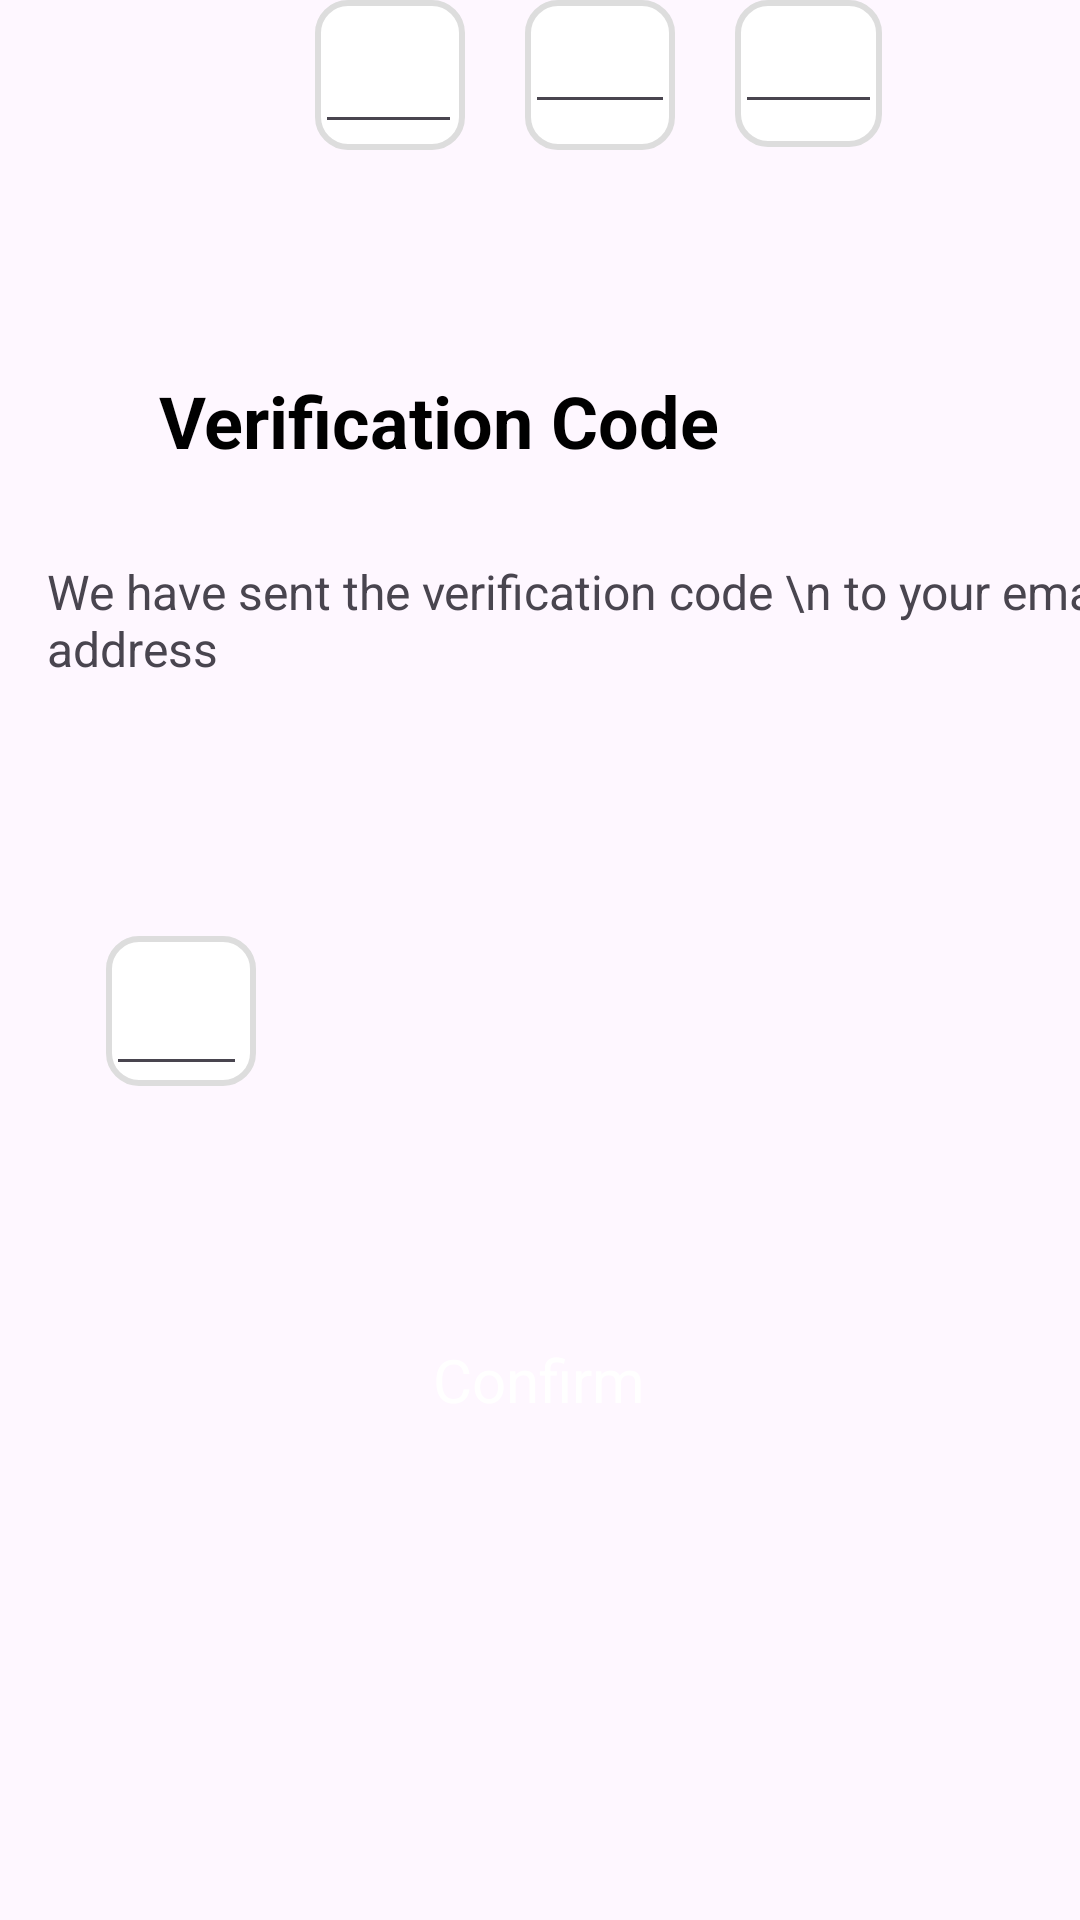

The Android layout XML behind this screen, and the referenced resources:
<!-- AndroidManifest.xml: application theme Theme.Recipi -->
<!-- res/layout/activity_verif_code.xml -->
<?xml version="1.0" encoding="utf-8"?>
<androidx.constraintlayout.widget.ConstraintLayout xmlns:android="http://schemas.android.com/apk/res/android"
    xmlns:app="http://schemas.android.com/apk/res-auto"
    xmlns:tools="http://schemas.android.com/tools"
    android:id="@+id/main"
    android:layout_width="match_parent"
    android:layout_height="match_parent"
    tools:context=".VerifCode">

    <ImageView
        android:id="@+id/imageView6"
        android:layout_width="24dp"
        android:layout_height="24dp"
        app:srcCompat="@drawable/left_arrow"
        tools:layout_editor_absoluteX="16dp"
        tools:layout_editor_absoluteY="16dp" />

    <TextView
        android:id="@+id/textView8"
        android:layout_width="wrap_content"
        android:layout_height="wrap_content"
        android:layout_marginTop="60dp"
        android:text="Verification Code"
        android:textColor="@color/black"
        android:textSize="24sp"
        android:textStyle="bold"
        app:layout_constraintEnd_toStartOf="@+id/guideline13"
        app:layout_constraintHorizontal_bias="0.169"
        app:layout_constraintStart_toStartOf="@+id/guideline12"
        app:layout_constraintTop_toTopOf="@+id/guideline14" />

    <TextView
        android:id="@+id/textView9"
        android:layout_width="wrap_content"
        android:layout_height="wrap_content"
        android:layout_marginTop="30dp"
        android:text="We have sent the verification code \n to your email address"
        android:textSize="16sp"
        app:layout_constraintEnd_toStartOf="@+id/guideline13"
        app:layout_constraintHorizontal_bias="0.285"
        app:layout_constraintStart_toStartOf="@+id/guideline12"
        app:layout_constraintTop_toBottomOf="@+id/textView8" />

    <androidx.constraintlayout.widget.ConstraintLayout
        android:id="@+id/constraintLayout5"
        android:layout_width="50dp"
        android:layout_height="50dp"
        android:layout_marginTop="85dp"
        android:layout_marginEnd="20dp"
        android:background="@drawable/border"
        app:layout_constraintEnd_toStartOf="@+id/constraintLayout2"
        app:layout_constraintHorizontal_bias="0.948"
        app:layout_constraintStart_toStartOf="@+id/guideline12"
        app:layout_constraintTop_toBottomOf="@+id/textView9">

        <EditText
            android:id="@+id/editTextNumber"
            android:layout_width="47dp"
            android:layout_height="50dp"
            android:ems="10"
            android:inputType="number" />
    </androidx.constraintlayout.widget.ConstraintLayout>

    <androidx.constraintlayout.widget.ConstraintLayout
        android:id="@+id/constraintLayout2"
        android:layout_width="50dp"
        android:layout_height="50dp"
        android:layout_marginEnd="20dp"
        android:background="@drawable/border"
        app:layout_constraintEnd_toStartOf="@+id/constraintLayout3"
        tools:layout_editor_absoluteY="339dp">

        <EditText
            android:id="@+id/editTextNumber2"
            android:layout_width="49dp"
            android:layout_height="48dp"
            android:ems="10"
            android:inputType="number" />
    </androidx.constraintlayout.widget.ConstraintLayout>

    <androidx.constraintlayout.widget.ConstraintLayout
        android:id="@+id/constraintLayout3"
        android:layout_width="50dp"
        android:layout_height="50dp"
        android:layout_marginEnd="20dp"
        android:background="@drawable/border"
        app:layout_constraintEnd_toStartOf="@+id/constraintLayout4"
        tools:layout_editor_absoluteY="339dp">

        <EditText
            android:id="@+id/editTextNumber3"
            android:layout_width="wrap_content"
            android:layout_height="wrap_content"
            android:ems="10"
            android:inputType="number" />
    </androidx.constraintlayout.widget.ConstraintLayout>

    <androidx.constraintlayout.widget.ConstraintLayout
        android:id="@+id/constraintLayout4"
        android:layout_width="49dp"
        android:layout_height="49dp"
        android:layout_marginEnd="30dp"
        android:background="@drawable/border"
        app:layout_constraintEnd_toStartOf="@+id/guideline13"
        tools:layout_editor_absoluteY="339dp">

        <EditText
            android:id="@+id/editTextNumber4"
            android:layout_width="wrap_content"
            android:layout_height="wrap_content"
            android:ems="10"
            android:inputType="number" />
    </androidx.constraintlayout.widget.ConstraintLayout>

    <androidx.constraintlayout.widget.ConstraintLayout
        android:layout_width="250dp"
        android:layout_height="60dp"
        android:layout_marginTop="60dp"
        android:background="@drawable/black_box"
        app:layout_constraintBottom_toBottomOf="parent"
        app:layout_constraintEnd_toStartOf="@+id/guideline13"
        app:layout_constraintHorizontal_bias="0.493"
        app:layout_constraintStart_toStartOf="@+id/guideline12"
        app:layout_constraintTop_toBottomOf="@+id/constraintLayout5"
        app:layout_constraintVertical_bias="0.049">

        <TextView
            android:id="@+id/textView10"
            android:layout_width="wrap_content"
            android:layout_height="wrap_content"
            android:text="Confirm"
            android:textColor="@color/white"
            android:textSize="20sp"
            app:layout_constraintBottom_toBottomOf="parent"
            app:layout_constraintEnd_toEndOf="parent"
            app:layout_constraintStart_toStartOf="parent"
            app:layout_constraintTop_toTopOf="parent" />
    </androidx.constraintlayout.widget.ConstraintLayout>

    <androidx.constraintlayout.widget.Guideline
        android:id="@+id/guideline12"
        android:layout_width="wrap_content"
        android:layout_height="wrap_content"
        android:orientation="vertical"
        app:layout_constraintGuide_percent="0.1" />

    <androidx.constraintlayout.widget.Guideline
        android:id="@+id/guideline13"
        android:layout_width="wrap_content"
        android:layout_height="wrap_content"
        android:orientation="vertical"
        app:layout_constraintGuide_percent="0.9" />

    <androidx.constraintlayout.widget.Guideline
        android:id="@+id/guideline14"
        android:layout_width="wrap_content"
        android:layout_height="wrap_content"
        android:orientation="horizontal"
        app:layout_constraintGuide_percent="0.1" />
</androidx.constraintlayout.widget.ConstraintLayout>
<!-- resources referenced by this layout -->
<resources>
  <color name="black">#FF000000</color>
  <color name="white">#FFFFFFFF</color>
  <!-- drawable border (drawable) -->
  <shape xmlns:android="http://schemas.android.com/apk/res/android">
      <solid android:color="#FFFFFF" /> 
      <stroke android:width="2dp" android:color="#DDDDDD" /> 
      <corners android:radius="10dp" /> 
  </shape>
  <style name="Theme.Recipi" parent="Base.Theme.Recipi" />
  <style name="Base.Theme.Recipi" parent="Theme.Material3.DayNight.NoActionBar">
          
          <item name="colorPrimary">@color/black</item>
      </style>
</resources>
